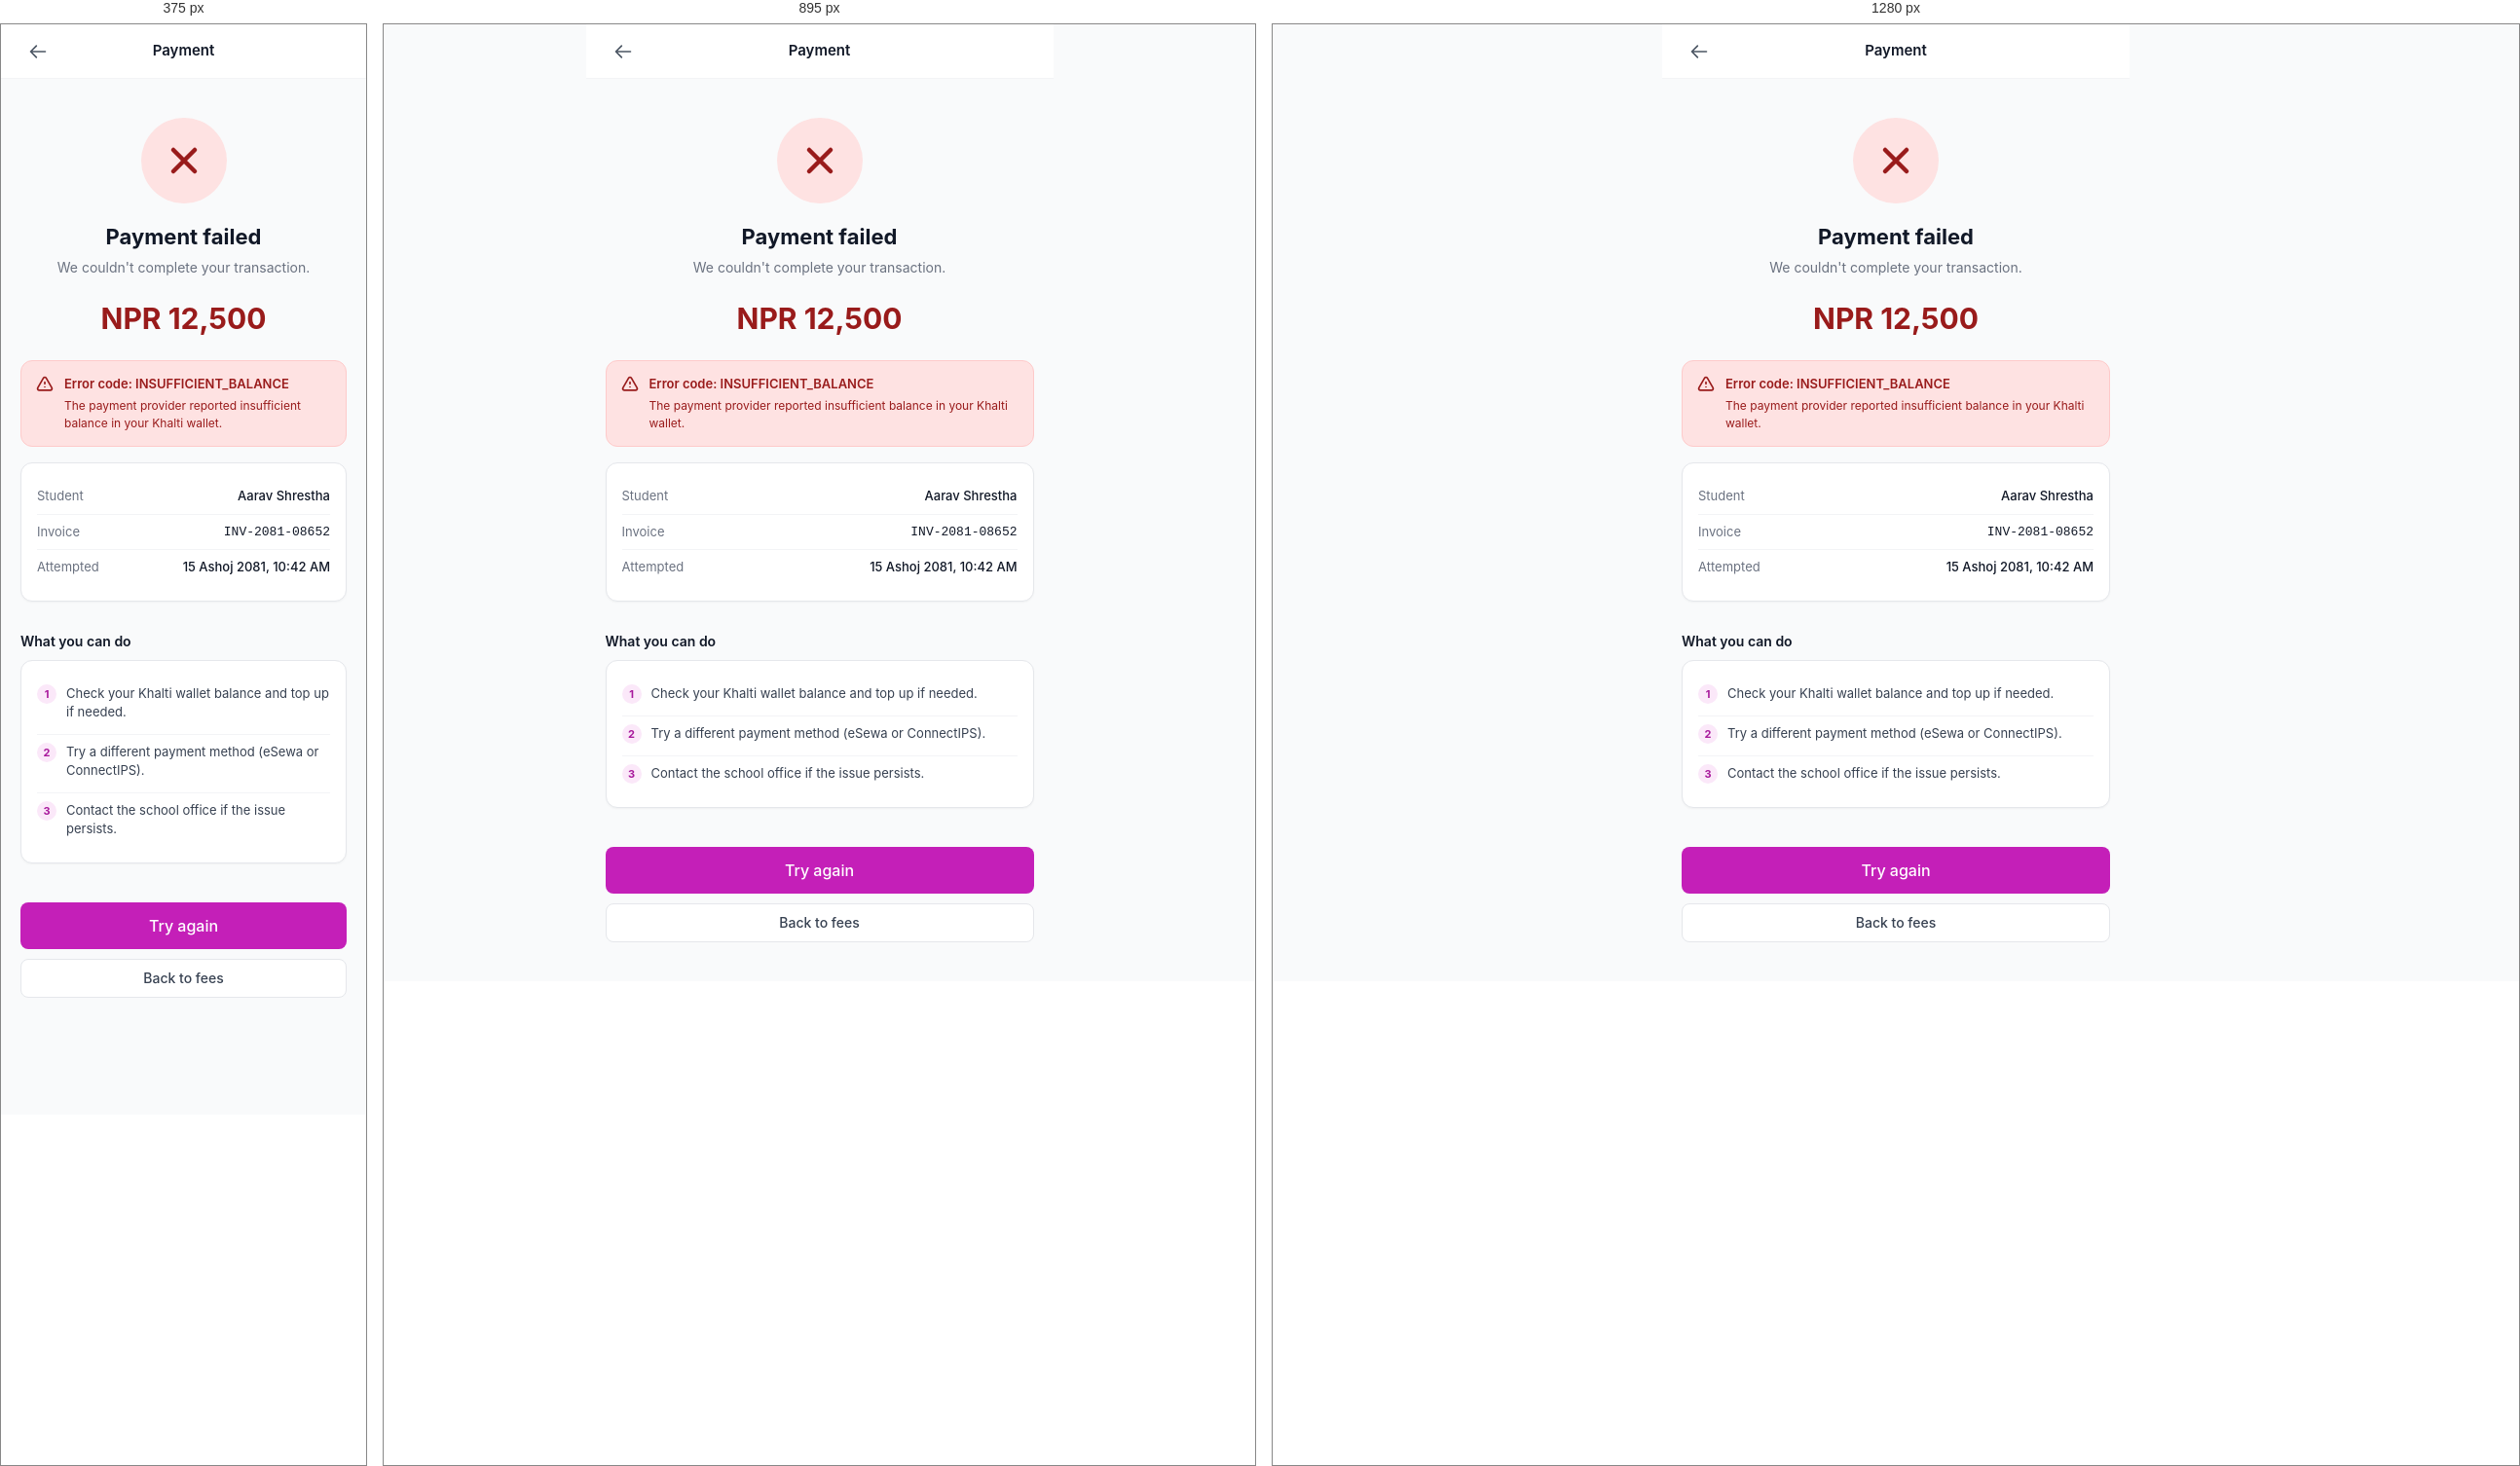
Rendered at 375 px, 895 px and 1280 px, left to right.

<!-- file: payment-failure.html -->
<!doctype html>
<html lang="en">
<head>
  <meta charset="utf-8">
  <meta name="viewport" content="width=device-width, initial-scale=1, viewport-fit=cover">
  <title>Payment Failed · Parent</title>
  <link rel="stylesheet" href="../assets/css/theme.css">
  <link rel="stylesheet" href="../assets/css/components.css">
  <link rel="stylesheet" href="../assets/css/pages.css">
  <style>
    .mobile-page { max-width: 480px; margin: 0 auto; min-height: 100vh; background: var(--ink-50); }
    .fail-icon { width: 88px; height: 88px; border-radius: 50%; background: #FEE2E2; color: #991B1B; display: flex; align-items: center; justify-content: center; margin: 0 auto; }
  </style>
</head>
<body>

<div class="mobile-page">

  <header style="padding:0 20px;height:56px;display:flex;align-items:center;justify-content:space-between;background:#fff;border-bottom:1px solid var(--ink-100);">
    <a href="pay-fees.html" class="btn btn-ghost btn-icon"><svg width="20" height="20" fill="none" stroke="currentColor" viewBox="0 0 24 24" stroke-width="2"><path stroke-linecap="round" stroke-linejoin="round" d="M10 19l-7-7m0 0l7-7m-7 7h18"/></svg></a>
    <p style="font-size:15px;font-weight:600;">Payment</p>
    <div style="width:36px;"></div>
  </header>

  <div style="padding:40px 20px 20px;text-align:center;">
    <div class="fail-icon">
      <svg width="44" height="44" fill="none" stroke="currentColor" viewBox="0 0 24 24" stroke-width="2.5"><path stroke-linecap="round" stroke-linejoin="round" d="M6 18L18 6M6 6l12 12"/></svg>
    </div>
    <h1 style="font-size:22px;font-weight:700;margin-top:20px;">Payment failed</h1>
    <p style="font-size:14px;color:var(--ink-500);margin-top:6px;">We couldn't complete your transaction.</p>
    <p style="font-size:30px;font-weight:700;color:#991B1B;margin-top:20px;">NPR 12,500</p>
  </div>

  <div style="padding:0 20px;">
    <div style="background:#FEE2E2;border:1px solid #FECACA;border-radius:12px;padding:14px;display:flex;gap:10px;">
      <svg width="20" height="20" fill="none" stroke="#991B1B" viewBox="0 0 24 24" stroke-width="2" style="flex-shrink:0;"><path stroke-linecap="round" stroke-linejoin="round" d="M12 9v2m0 4h.01m-6.938 4h13.856c1.54 0 2.502-1.667 1.732-3L13.732 4c-.77-1.333-2.694-1.333-3.464 0L3.34 16c-.77 1.333.192 3 1.732 3z"/></svg>
      <div>
        <p style="font-size:13px;font-weight:600;color:#991B1B;margin:0;">Error code: INSUFFICIENT_BALANCE</p>
        <p style="font-size:12px;color:#991B1B;margin-top:4px;line-height:1.5;">The payment provider reported insufficient balance in your Khalti wallet.</p>
      </div>
    </div>
  </div>

  <div style="padding:16px 20px;">
    <div class="card" style="padding:16px;">
      <div style="display:flex;justify-content:space-between;padding:8px 0;font-size:13px;">
        <span style="color:var(--ink-500);">Student</span>
        <span style="font-weight:500;">Aarav Shrestha</span>
      </div>
      <div style="display:flex;justify-content:space-between;padding:8px 0;font-size:13px;border-top:1px solid var(--ink-100);">
        <span style="color:var(--ink-500);">Invoice</span>
        <span style="font-weight:500;font-family:'JetBrains Mono',monospace;">INV-2081-08652</span>
      </div>
      <div style="display:flex;justify-content:space-between;padding:8px 0;font-size:13px;border-top:1px solid var(--ink-100);">
        <span style="color:var(--ink-500);">Attempted</span>
        <span style="font-weight:500;">15 Ashoj 2081, 10:42 AM</span>
      </div>
    </div>
  </div>

  <div style="padding:16px 20px 40px;">
    <h3 style="font-size:14px;font-weight:600;margin:0 0 10px;">What you can do</h3>
    <div class="card" style="padding:16px;">
      <div style="display:flex;gap:10px;padding:8px 0;">
        <span style="width:20px;height:20px;flex-shrink:0;border-radius:50%;background:var(--primary-100);color:var(--primary-600);font-size:11px;font-weight:700;display:flex;align-items:center;justify-content:center;">1</span>
        <p style="font-size:13px;color:var(--ink-700);margin:0;">Check your Khalti wallet balance and top up if needed.</p>
      </div>
      <div style="display:flex;gap:10px;padding:8px 0;border-top:1px solid var(--ink-100);margin-top:4px;">
        <span style="width:20px;height:20px;flex-shrink:0;border-radius:50%;background:var(--primary-100);color:var(--primary-600);font-size:11px;font-weight:700;display:flex;align-items:center;justify-content:center;">2</span>
        <p style="font-size:13px;color:var(--ink-700);margin:0;">Try a different payment method (eSewa or ConnectIPS).</p>
      </div>
      <div style="display:flex;gap:10px;padding:8px 0;border-top:1px solid var(--ink-100);margin-top:4px;">
        <span style="width:20px;height:20px;flex-shrink:0;border-radius:50%;background:var(--primary-100);color:var(--primary-600);font-size:11px;font-weight:700;display:flex;align-items:center;justify-content:center;">3</span>
        <p style="font-size:13px;color:var(--ink-700);margin:0;">Contact the school office if the issue persists.</p>
      </div>
    </div>
  </div>

  <div style="padding:0 20px 40px;display:flex;flex-direction:column;gap:10px;">
    <a href="pay-fees.html" class="btn btn-primary btn-block btn-lg">Try again</a>
    <a href="fees.html" class="btn btn-secondary btn-block">Back to fees</a>
  </div>

</div>

<script src="../assets/js/app.js"></script>
</body>
</html>

/* @media block from pages.css */
@media (max-width: 1023px) {
  .sidebar { transform: translateX(-100%); box-shadow: var(--shadow-pop); }
  .sidebar.open { transform: translateX(0); }
  .main { margin-left: 0; }
  .hamburger { display: flex; }
  .main-content { padding: 16px; }
}

/* @media block from pages.css */
@media (max-width: 767px) {
  .mobile-nav { display: block; }
  .mobile-page { padding-bottom: 80px; }
}